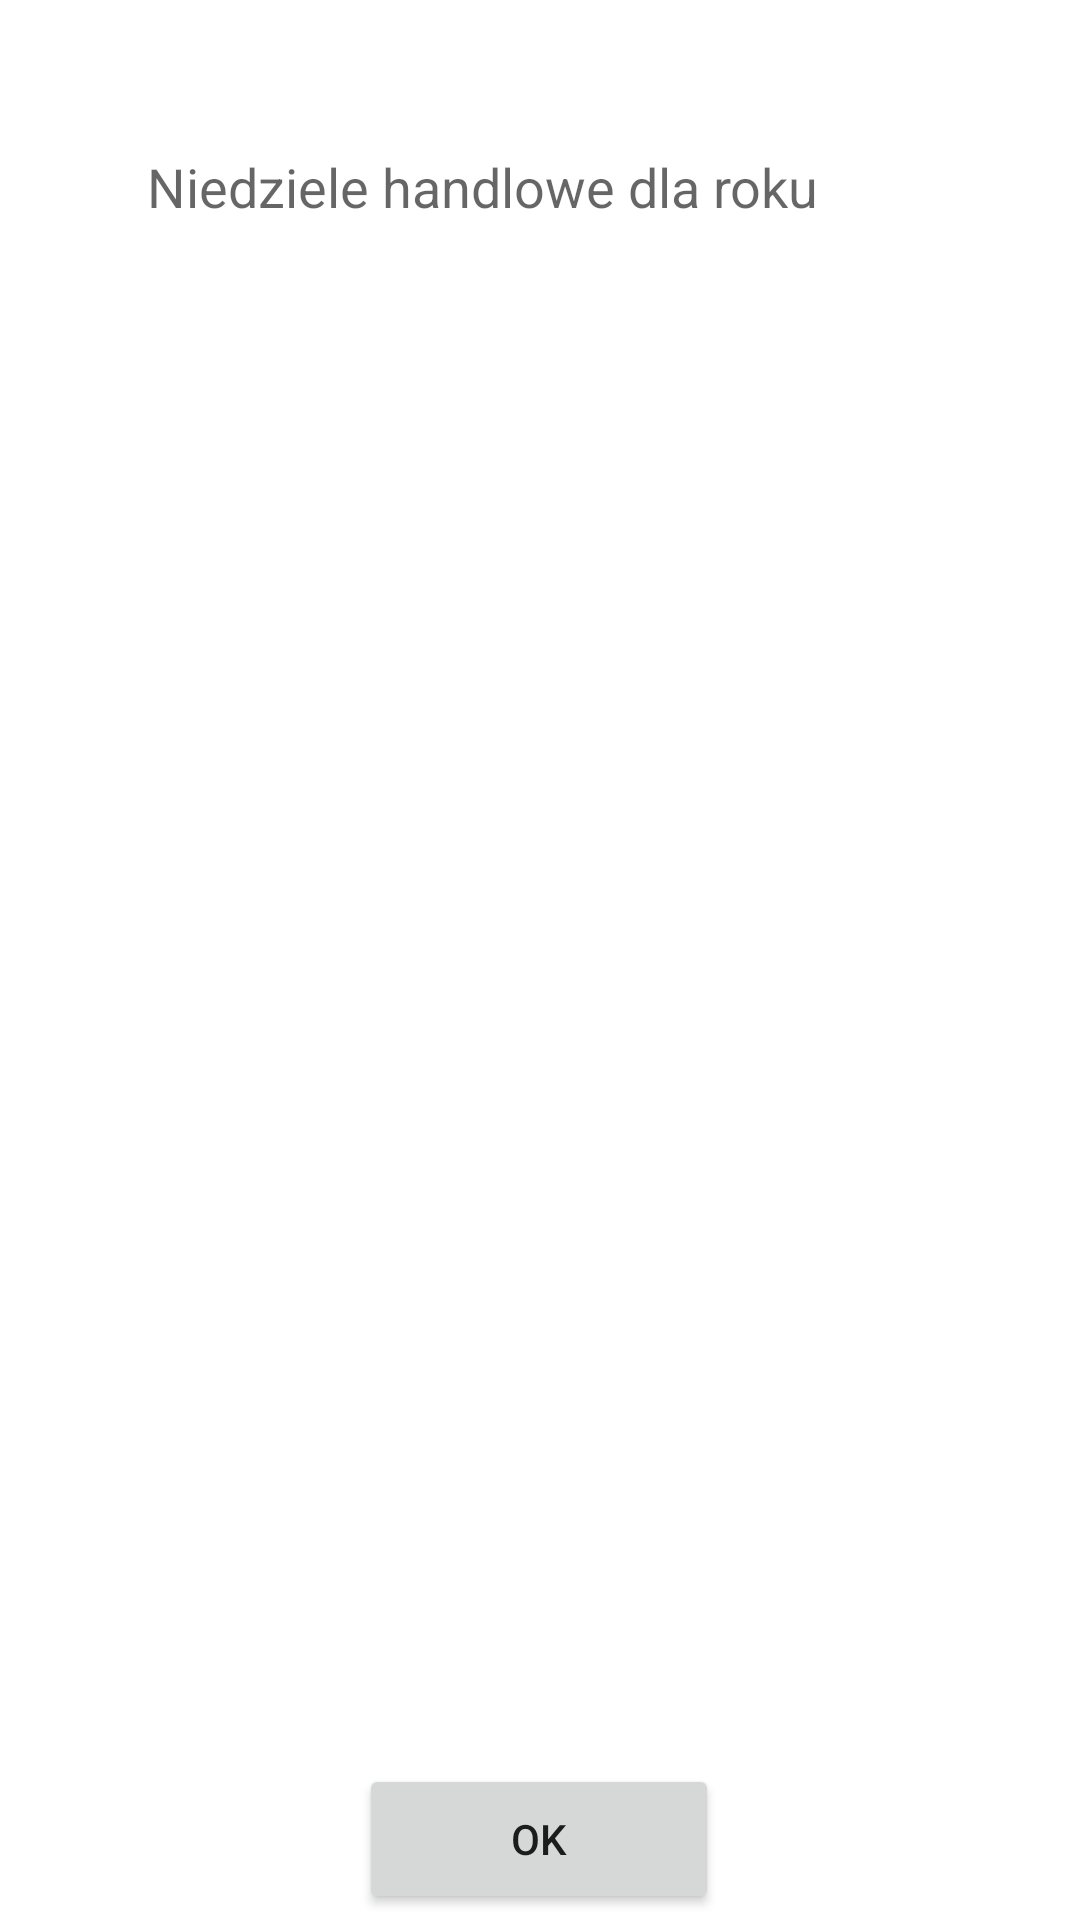

The Android layout XML behind this screen, and the referenced resources:
<!-- AndroidManifest.xml: application theme Theme.Perpetual_Calendar -->
<!-- res/layout/activity_niedziele.xml -->
<?xml version="1.0" encoding="utf-8"?>
<androidx.constraintlayout.widget.ConstraintLayout xmlns:android="http://schemas.android.com/apk/res/android"
    xmlns:app="http://schemas.android.com/apk/res-auto"
    xmlns:tools="http://schemas.android.com/tools"
    android:layout_width="match_parent"
    android:layout_height="match_parent"
    tools:context=".Niedziele">

    <Button
        android:id="@+id/buttonNOk"
        android:layout_width="120dp"
        android:layout_height="50dp"
        android:layout_marginTop="10dp"
        android:layout_marginBottom="10dp"
        android:text="@string/ok"
        app:layout_constraintBottom_toBottomOf="parent"
        app:layout_constraintEnd_toEndOf="parent"
        app:layout_constraintHorizontal_bias="0.498"
        app:layout_constraintStart_toStartOf="parent"
        app:layout_constraintTop_toBottomOf="@+id/listNiedziele"
        app:layout_constraintVertical_bias="0.100000024" />

    <TextView
        android:id="@+id/textYear"
        android:layout_width="wrap_content"
        android:layout_height="wrap_content"
        android:layout_marginTop="50dp"
        android:layout_marginBottom="10dp"
        android:text="@string/niedziele_handlowe_dla_roku"
        android:textAppearance="@style/TextAppearance.AppCompat.Medium"
        app:layout_constraintBottom_toTopOf="@+id/listNiedziele"
        app:layout_constraintEnd_toEndOf="parent"
        app:layout_constraintHorizontal_bias="0.36"
        app:layout_constraintStart_toStartOf="parent"
        app:layout_constraintTop_toTopOf="parent"
        app:layout_constraintVertical_bias="0.0" />

    <ListView
        android:id="@+id/listNiedziele"
        android:layout_width="391dp"
        android:layout_height="468dp"
        android:layout_marginStart="1dp"
        android:layout_marginEnd="1dp"
        android:choiceMode="none"
        app:layout_constraintBottom_toBottomOf="parent"
        app:layout_constraintEnd_toEndOf="parent"
        app:layout_constraintHorizontal_bias="0.0"
        app:layout_constraintStart_toStartOf="parent"
        app:layout_constraintTop_toTopOf="parent"
        app:layout_constraintVertical_bias="0.643" />

</androidx.constraintlayout.widget.ConstraintLayout>
<!-- resources referenced by this layout -->
<resources>
  <string name="niedziele_handlowe_dla_roku">Niedziele handlowe dla roku</string>
  <string name="ok">OK</string>
  <style name="Theme.Perpetual_Calendar" parent="Theme.MaterialComponents.DayNight.DarkActionBar">
          
          <item name="colorPrimary">@color/purple_500</item>
          <item name="colorPrimaryVariant">@color/purple_700</item>
          <item name="colorOnPrimary">@color/white</item>
          
          <item name="colorSecondary">@color/teal_200</item>
          <item name="colorSecondaryVariant">@color/teal_700</item>
          <item name="colorOnSecondary">@color/black</item>
          
          <item name="android:statusBarColor" tools:targetApi="l">?attr/colorPrimaryVariant</item>
          
      </style>
  <!-- not gathered from this repository: default colours our renderer supplied (Android Studio template values) -->
  <color name="purple_500">#FF6200EE</color>
  <color name="purple_700">#FF3700B3</color>
  <color name="teal_200">#FF03DAC5</color>
  <color name="teal_700">#FF018786</color>
  <color name="black">#FF000000</color>
  <color name="white">#FFFFFFFF</color>
</resources>
